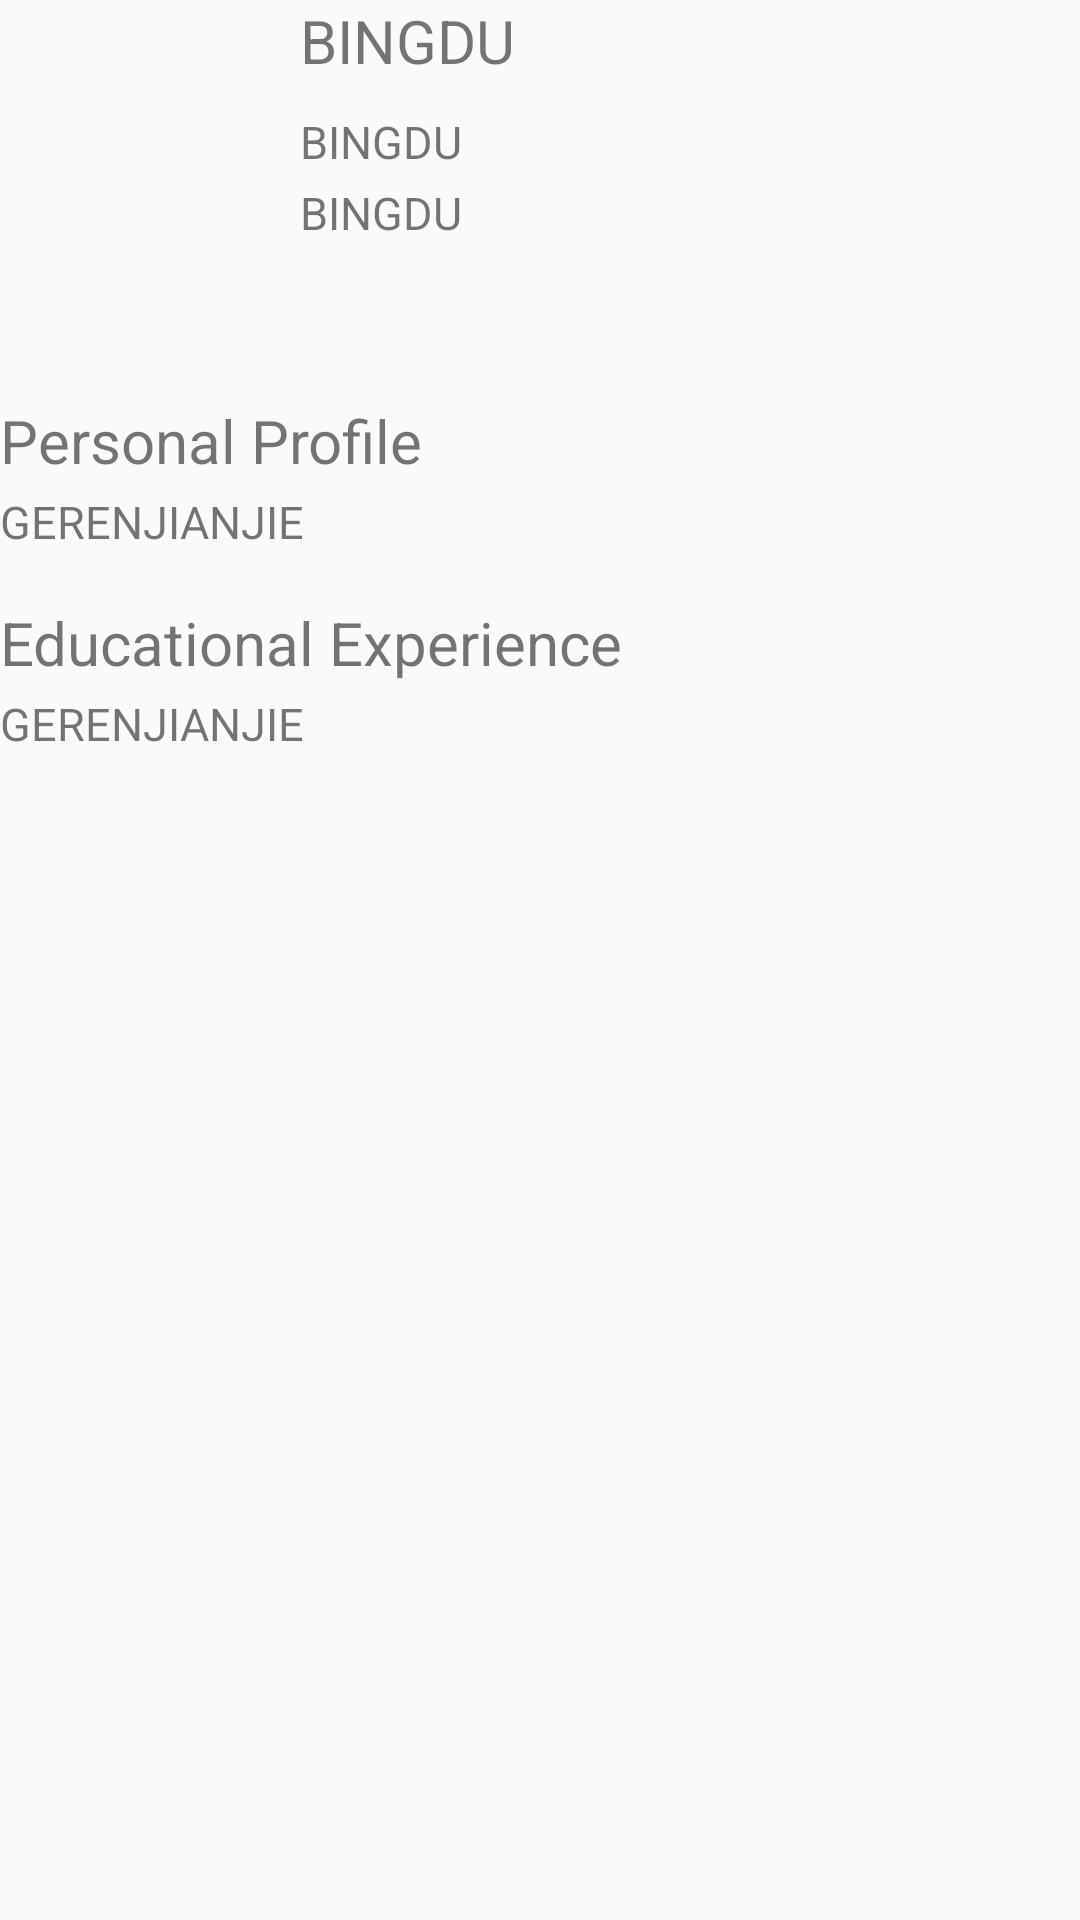

Android layout source for this screen:
<!-- AndroidManifest.xml: activity theme AppTheme -->
<!-- res/layout/activity_scholardetails.xml -->
<?xml version="1.0" encoding="utf-8"?>
<ScrollView xmlns:android="http://schemas.android.com/apk/res/android"
        xmlns:app="http://schemas.android.com/apk/res-auto"
        xmlns:tools="http://schemas.android.com/tools"
        android:layout_width="match_parent"
        android:layout_height="wrap_content"
        tools:ignore="MissingConstraints">

    <LinearLayout xmlns:android="http://schemas.android.com/apk/res/android"
            xmlns:app="http://schemas.android.com/apk/res-auto"
            android:layout_width="match_parent"
            android:layout_height="wrap_content"

            android:orientation="vertical">


        <LinearLayout xmlns:android="http://schemas.android.com/apk/res/android"
                xmlns:app="http://schemas.android.com/apk/res-auto"
                android:layout_width="match_parent"
                android:layout_height="wrap_content"

                android:orientation="horizontal">


            <ImageView
                    android:id="@+id/scholarimage"
                    android:layout_width="300px"
                    android:layout_height="400px" />

            <LinearLayout xmlns:android="http://schemas.android.com/apk/res/android"
                    xmlns:app="http://schemas.android.com/apk/res-auto"
                    android:layout_width="match_parent"
                    android:layout_height="match_parent"

                    android:orientation="vertical">

                <TextView
                        android:id="@+id/scholarname"
                        android:layout_width="wrap_content"
                        android:layout_height="wrap_content"
                        android:layout_gravity="center_vertical"
                        android:paddingBottom="30px"
                        android:text="BINGDU"
                        android:textSize="20dp" />

                <TextView
                        android:id="@+id/scholartitle"
                        android:layout_width="wrap_content"
                        android:layout_height="wrap_content"
                        android:layout_gravity="center_vertical"
                        android:paddingBottom="10px"
                        android:text="BINGDU"
                        android:textSize="15dp" />

                <TextView
                        android:id="@+id/scholarworkplace"
                        android:layout_width="wrap_content"
                        android:layout_height="wrap_content"
                        android:layout_gravity="center_vertical"
                        android:paddingBottom="10px"
                        android:text="BINGDU"
                        android:textSize="15dp" />


            </LinearLayout>

        </LinearLayout>

        <TextView
                android:layout_width="wrap_content"
                android:layout_height="wrap_content"
                android:layout_gravity="center_vertical"
                android:paddingBottom="10px"
                android:text="Personal Profile"
                android:textSize="20dp" />
        <TextView
                android:id="@+id/scholarprofile"
                android:layout_width="wrap_content"
                android:layout_height="wrap_content"
                android:layout_gravity="center_vertical"
                android:paddingBottom="50px"
                android:text="GERENJIANJIE"
                android:textSize="15dp" />

        <TextView
                android:layout_width="wrap_content"
                android:layout_height="wrap_content"
                android:layout_gravity="center_vertical"
                android:paddingBottom="10px"
                android:text="Educational Experience"
                android:textSize="20dp" />
        <TextView
                android:id="@+id/scholaredu"
                android:layout_width="wrap_content"
                android:layout_height="wrap_content"
                android:layout_gravity="center_vertical"
                android:paddingBottom="10px"
                android:text="GERENJIANJIE"
                android:textSize="15dp" />

    </LinearLayout>
</ScrollView>
<!-- resources referenced by this layout -->
<resources>
  <style name="AppTheme" parent="Theme.AppCompat.Light.NoActionBar">
          
          <item name="colorPrimary">@color/colorPrimary</item>
          <item name="colorPrimaryDark">@color/colorPrimaryDark</item>
          <item name="colorAccent">@color/colorAccent</item>
      </style>
  <color name="colorPrimary">#6200EE</color>
  <color name="colorPrimaryDark">#3700B3</color>
  <color name="colorAccent">#03DAC5</color>
</resources>
